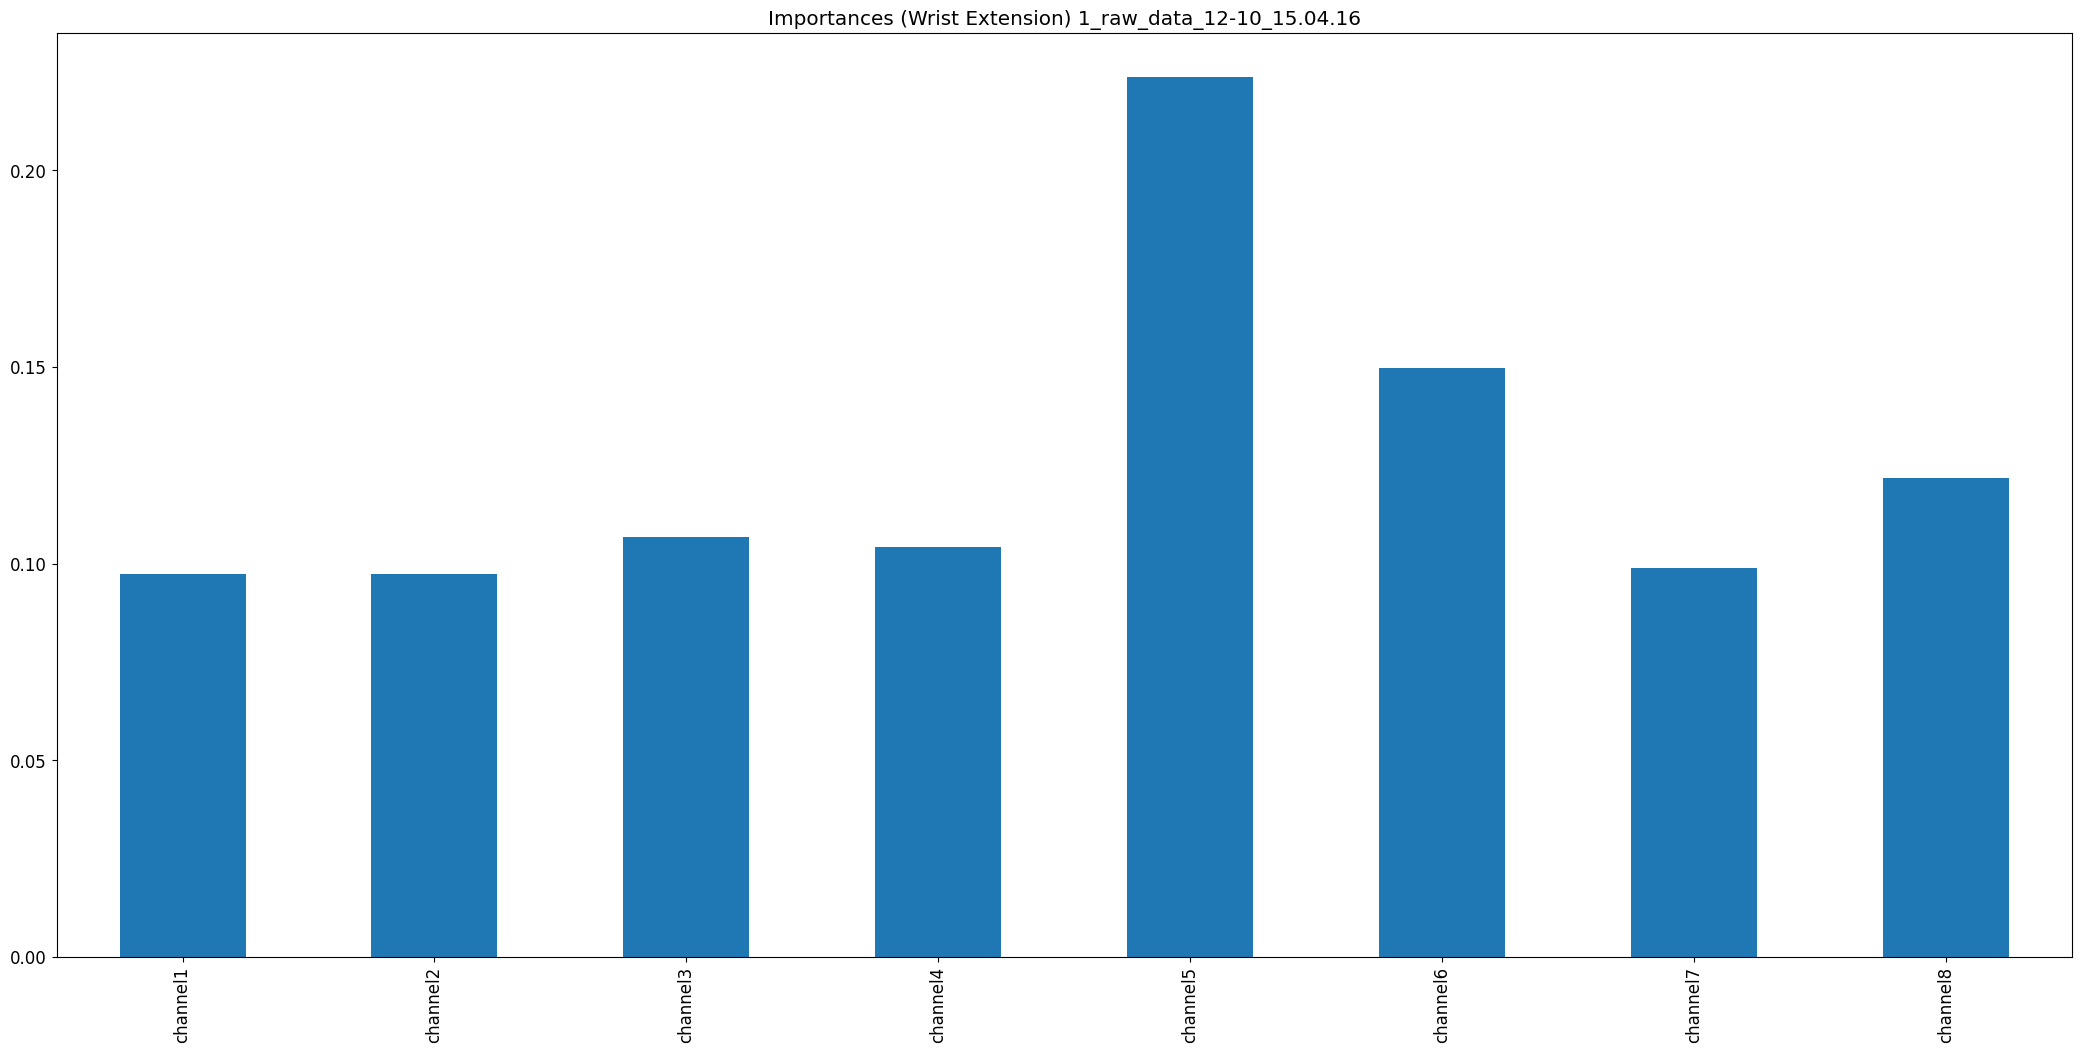

Data behind this chart, as committed beside it:
, 0
channel1, 0.0974
channel2, 0.09742
channel3, 0.1068
channel4, 0.1044
channel5, 0.2237
channel6, 0.1496
channel7, 0.09887
channel8, 0.1218
